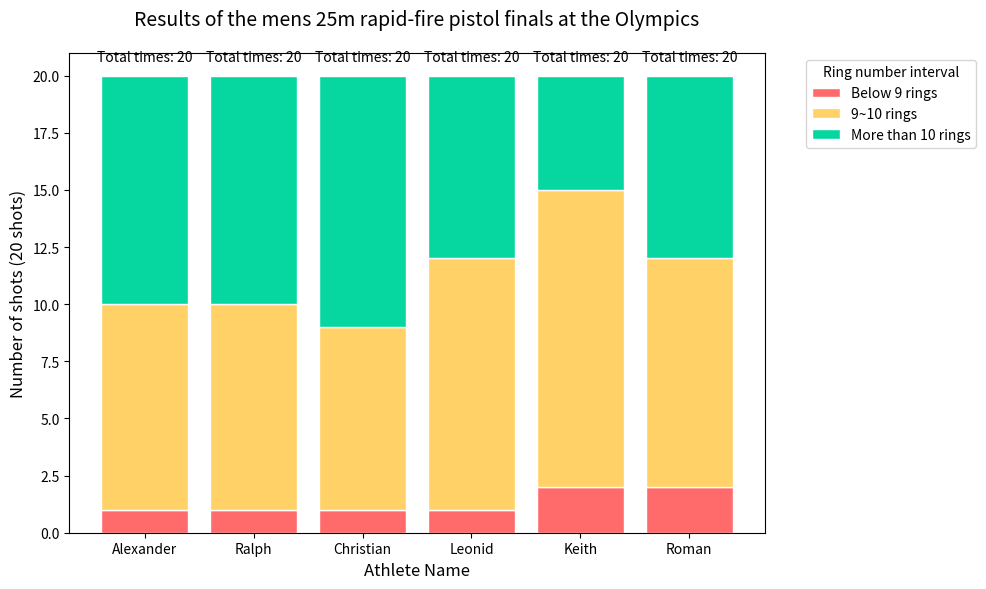

The matplotlib source for this figure:
import pandas as pd
import matplotlib.pyplot as plt

# 1. 准备数据
data = {
    'name': ['Alexander', 'Ralph', 'Christian', 'Leonid', 'Keith', 'Roman'],
    'Below 9 rings': [1, 1, 1, 1, 2, 2],
    '9~10 rings': [9, 9, 8, 11, 13, 10],
    'More than 10 rings': [10, 10, 11, 8, 5, 8]
}
df = pd.DataFrame(data)

# 2. 设置颜色和标签
colors = ['#FF6B6B', '#FFD166', '#06D6A0']  # 红、黄、绿
labels = ['Below 9 rings', '9~10 rings', 'More than 10 rings']

# 3. 绘制堆叠柱状图
plt.figure(figsize=(10, 6))
bottom = None  # 用于堆叠的基准

for i, col in enumerate(df.columns[1:]):
    plt.bar(
        df['name'], 
        df[col], 
        bottom=bottom, 
        color=colors[i], 
        label=labels[i],
        edgecolor='white'
    )
    if bottom is None:
        bottom = df[col]
    else:
        bottom += df[col]

# 4. 添加图表标题和标签
plt.title('Results of the mens 25m rapid-fire pistol finals at the Olympics', fontsize=14, pad=20)
plt.xlabel('Athlete Name', fontsize=12)
plt.ylabel('Number of shots (20 shots)', fontsize=12)
plt.legend(title='Ring number interval', bbox_to_anchor=(1.05, 1), loc='upper left')

# 5. 显示数值标签
for name in df['name']:
    total = df[df['name'] == name].iloc[:, 1:].sum(axis=1).values[0]
    plt.text(
        name, total + 0.5, f'Total times: {total}', 
        ha='center', va='bottom', fontsize=10
    )

plt.tight_layout()  # 调整布局
plt.show()

# 6. 保存图表（可选）
# plt.savefig('决赛成绩分布.png', dpi=300, bbox_inches='tight')